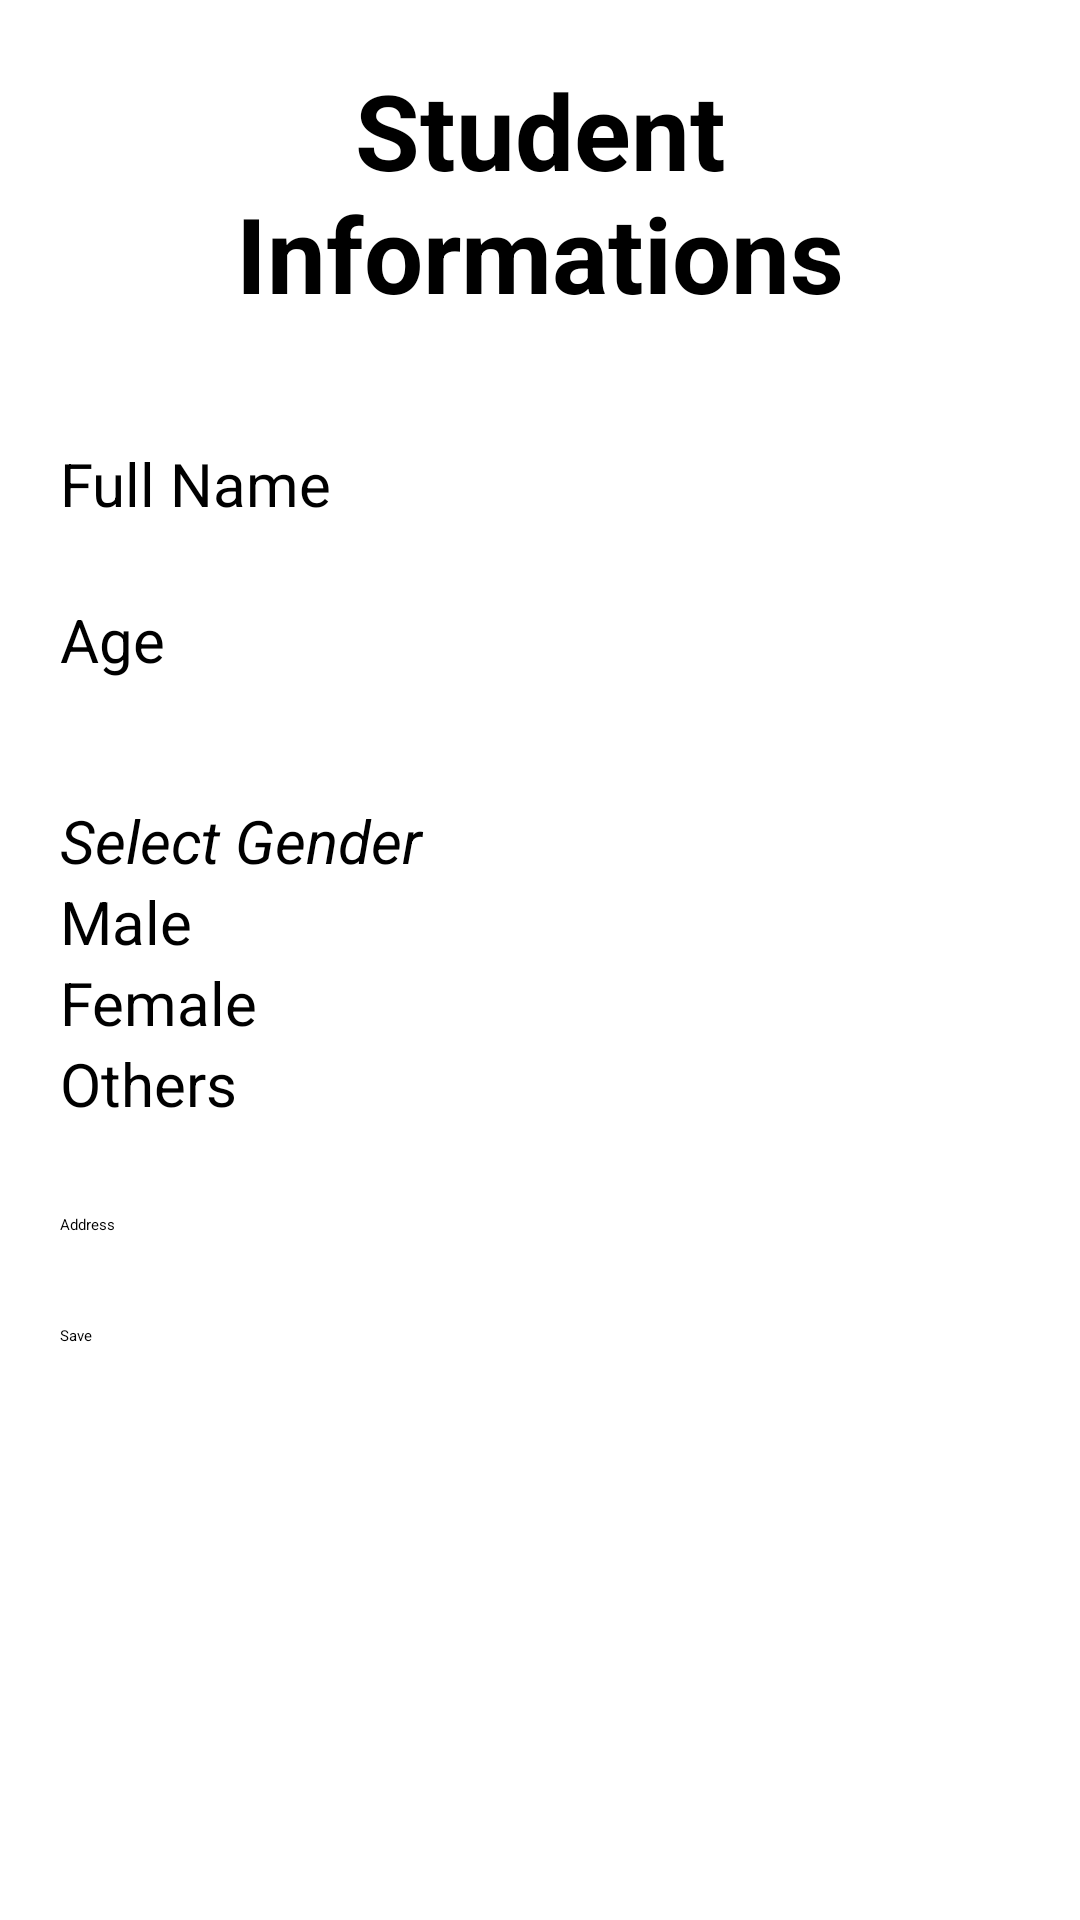

Here is an Android app screen rendered from its layout file. Give the layout XML and the strings, colors and styles it references.
<!-- AndroidManifest.xml: application theme Theme.ESoftwarica -->
<!-- res/layout/fragment_add_student.xml -->
<?xml version="1.0" encoding="utf-8"?>
<FrameLayout xmlns:android="http://schemas.android.com/apk/res/android"
    xmlns:tools="http://schemas.android.com/tools"
    android:layout_width="match_parent"
    android:layout_height="match_parent"
    tools:context=".fragments.AddStudentFragment">

    <ScrollView
        android:id="@+id/scroll_view_student"
        android:fillViewport="true"
        android:layout_width="match_parent"
        android:layout_height="match_parent">


        <LinearLayout
            android:padding="20sp"
            android:layout_width="match_parent"
            android:layout_height="wrap_content"
            android:orientation="vertical">

            <TextView
                android:text="Student Informations"
                android:gravity="center_horizontal"
                android:textStyle="bold"
                android:textSize="35dp"
                android:layout_width="match_parent"
                android:layout_height="wrap_content"/>

            <EditText
                android:id="@+id/etfullname"
                android:layout_marginTop="40dp"
                android:hint="Full Name"
                android:textSize="20sp"
                android:inputType="textCapWords"
                android:layout_width="match_parent"
                android:layout_height="wrap_content"/>

            <EditText
                android:id="@+id/etage"
                android:layout_marginTop="25sp"
                android:hint="Age"
                android:inputType="number"
                android:textSize="20sp"
                android:layout_width="match_parent"
                android:layout_height="wrap_content"/>

            <TextView
                android:id="@+id/tvGender"
                android:layout_marginTop="40sp"
                android:text="Select Gender"
                android:textSize="20sp"
                android:textStyle="italic"
                android:layout_width="match_parent"
                android:layout_height="wrap_content"/>

            <RadioGroup
                android:id="@+id/rbgender"
                android:layout_width="match_parent"
                android:layout_height="wrap_content">
                <RadioButton
                    android:text="Male"
                    android:textSize="20sp"
                    android:layout_width="wrap_content"
                    android:layout_height="wrap_content"/>
                <RadioButton
                    android:text="Female"
                    android:textSize="20sp"
                    android:layout_width="wrap_content"
                    android:layout_height="wrap_content"/>
                <RadioButton
                    android:text="Others"
                    android:textSize="20sp"
                    android:layout_width="wrap_content"
                    android:layout_height="wrap_content"/>
            </RadioGroup>

            <EditText
                android:id="@+id/etaddress"
                android:layout_marginTop="30dp"
                android:hint="Address"
                android:inputType="textCapWords"
                android:layout_width="match_parent"
                android:layout_height="wrap_content"/>

            <Button
                android:id="@+id/btnsave"
                android:text="Save"
                android:layout_marginTop="30dp"
                android:layout_marginBottom="50dp"
                android:layout_width="match_parent"
                android:layout_height="wrap_content"/>

        </LinearLayout>

    </ScrollView>

</FrameLayout>
<!-- resources referenced by this layout -->
<resources>

</resources>
